10-way image classification set "dataset" from GitHub (maisiehapney/PlantCareApp); label vocabulary: boston fern, cactus, chinese money plant, dragon tree, jade plant, orchid, peace lily, peacock plant, rubber plant, snake plant.

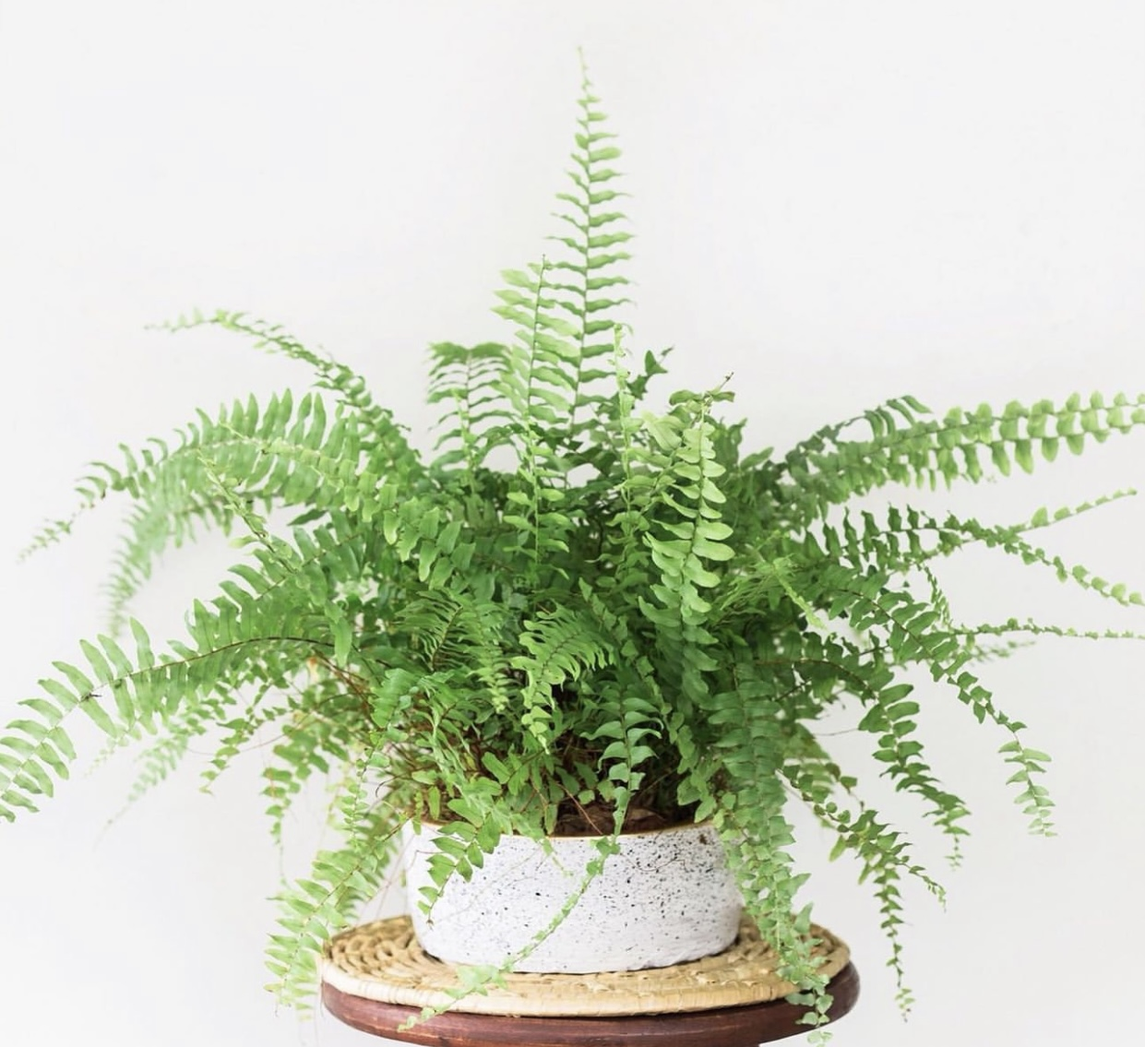
Label: boston fern

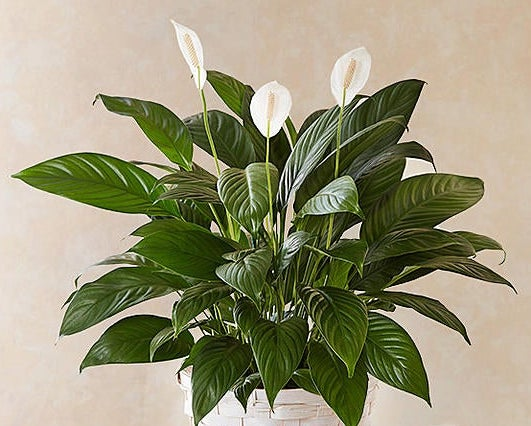
Label: peace lily

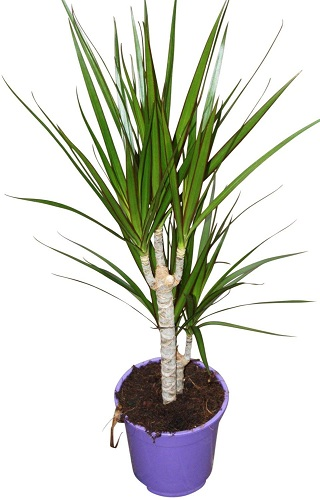
Label: dragon tree

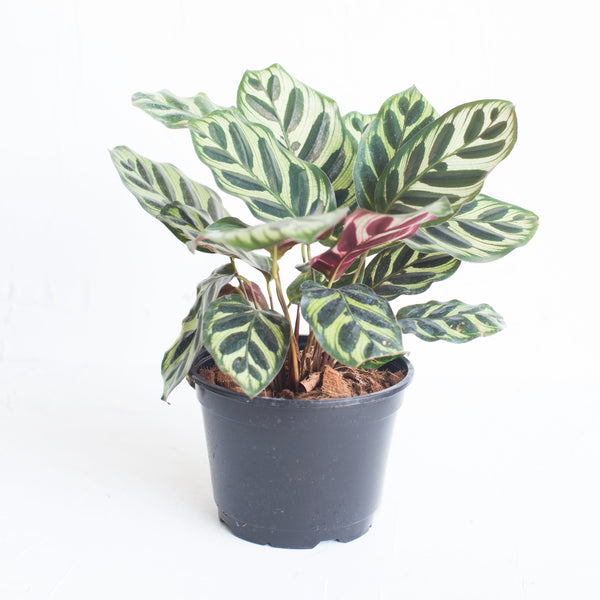
Label: peacock plant

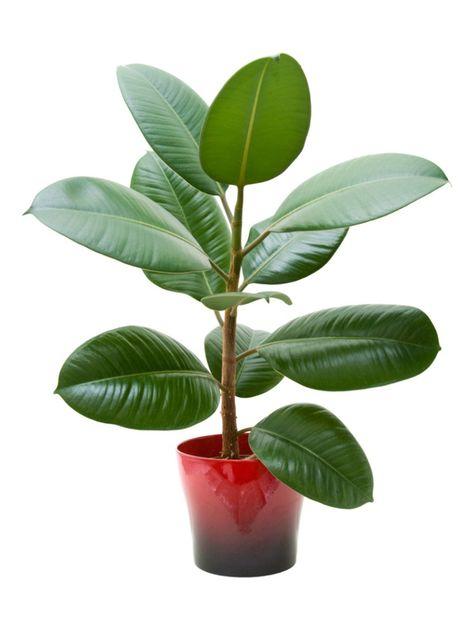
Label: rubber plant

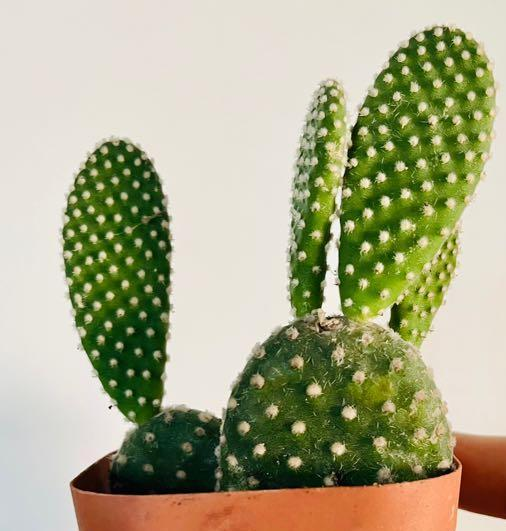
Label: cactus
